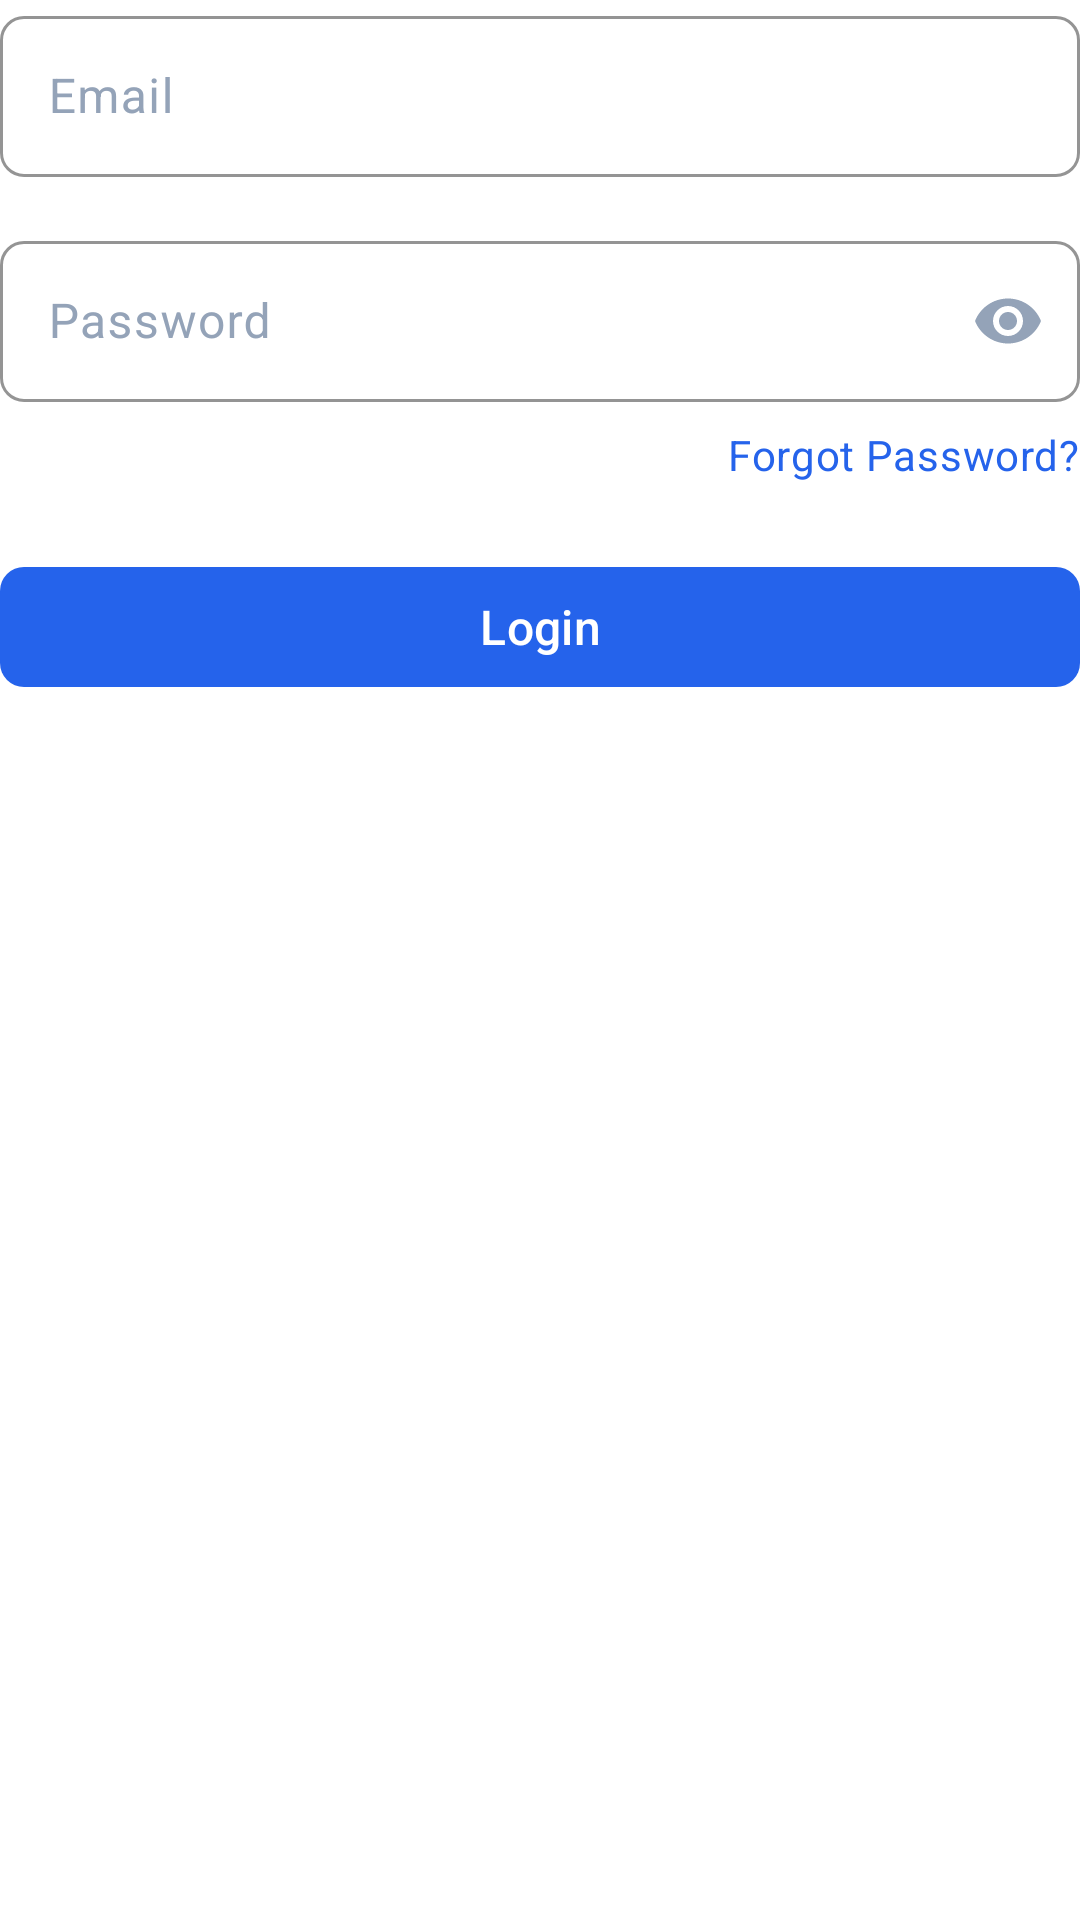

Produce the Android XML layout that renders to this screen, including the resource entries it uses.
<!-- AndroidManifest.xml: application theme Theme.JobLinker -->
<!-- res/layout/login_email.xml -->
<?xml version="1.0" encoding="utf-8"?>
<LinearLayout
    xmlns:android="http://schemas.android.com/apk/res/android"
    xmlns:app="http://schemas.android.com/apk/res-auto"
    android:layout_width="match_parent"
    android:layout_height="wrap_content"
    android:orientation="vertical">

    
    <com.google.android.material.textfield.TextInputLayout
        android:id="@+id/til_email"
        style="@style/Widget.JobLinker.TextInputLayout"
        android:layout_width="match_parent"
        android:layout_height="wrap_content"
        android:layout_marginBottom="@dimen/spacing_medium"
        android:hint="@string/email"
        app:startIconDrawable="@drawable/ic_email">

        <com.google.android.material.textfield.TextInputEditText
            android:id="@+id/et_email"
            style="@style/Widget.JobLinker.TextInputEditText"
            android:layout_width="match_parent"
            android:layout_height="wrap_content"
            android:inputType="textEmailAddress"/>

    </com.google.android.material.textfield.TextInputLayout>

    
    <com.google.android.material.textfield.TextInputLayout
        android:id="@+id/til_password"
        style="@style/Widget.JobLinker.TextInputLayout"
        android:layout_width="match_parent"
        android:layout_height="wrap_content"
        android:layout_marginBottom="@dimen/spacing_small"
        android:hint="@string/password"
        app:startIconDrawable="@drawable/ic_lock"
        app:endIconMode="password_toggle">

        <com.google.android.material.textfield.TextInputEditText
            android:id="@+id/et_password"
            style="@style/Widget.JobLinker.TextInputEditText"
            android:layout_width="match_parent"
            android:layout_height="wrap_content"
            android:inputType="textPassword"/>

    </com.google.android.material.textfield.TextInputLayout>

    
    <TextView
        android:id="@+id/tv_forgot_password"
        android:layout_width="wrap_content"
        android:layout_height="wrap_content"
        android:layout_gravity="end"
        android:text="@string/forgot_password"
        style="@style/TextAppearance.JobLinker.BodyMedium"
        android:textColor="@color/primary"
        android:layout_marginBottom="@dimen/spacing_large"
        android:clickable="true"
        android:focusable="true"
        android:background="?attr/selectableItemBackground"/>

    
    <com.google.android.material.button.MaterialButton
        android:id="@+id/btn_login"
        style="@style/Widget.JobLinker.Button.Primary"
        android:layout_width="match_parent"
        android:layout_height="@dimen/button_height"
        android:text="@string/login"/>

    
    <ProgressBar
        android:id="@+id/progress_bar"
        android:layout_width="wrap_content"
        android:layout_height="wrap_content"
        android:layout_gravity="center"
        android:layout_marginTop="@dimen/spacing_medium"
        android:visibility="gone"/>

</LinearLayout>
<!-- resources referenced by this layout -->
<resources>
  <color name="primary">#2563EB</color>
  <dimen name="button_height">48dp</dimen>
  <dimen name="spacing_large">24dp</dimen>
  <dimen name="spacing_medium">16dp</dimen>
  <dimen name="spacing_small">8dp</dimen>
  <string name="email">Email</string>
  <string name="forgot_password">Forgot Password?</string>
  <string name="login">Login</string>
  <string name="password">Password</string>
  <style name="TextAppearance.JobLinker.BodyMedium" parent="TextAppearance.Material3.BodyMedium">
          <item name="android:textSize">14sp</item>
          <item name="android:textColor">@color/text_secondary</item>
          <item name="fontFamily">sans-serif</item>
      </style>
  <style name="Widget.JobLinker.Button.Primary" parent="Widget.Material3.Button">
          <item name="backgroundTint">@color/primary</item>
          <item name="android:textColor">@color/text_white</item>
          <item name="cornerRadius">8dp</item>
          <item name="android:textSize">16sp</item>
          <item name="android:fontFamily">sans-serif-medium</item>
          <item name="android:textAllCaps">false</item>
          <item name="elevation">2dp</item>
          <item name="iconTint">@color/text_white</item>
      </style>
  <style name="Widget.JobLinker.TextInputEditText" parent="Widget.Material3.TextInputEditText.OutlinedBox">
          <item name="android:textSize">16sp</item>
          <item name="android:textColor">@color/text_primary</item>
          <item name="android:textColorHint">@color/text_hint</item>
          <item name="android:paddingStart">16dp</item>
          <item name="android:paddingEnd">16dp</item>
          <item name="android:paddingTop">16dp</item>
          <item name="android:paddingBottom">16dp</item>
      </style>
  <color name="text_secondary">#475569</color>
  <color name="text_white">#FFFFFF</color>
  <color name="text_primary">#0F172A</color>
  <color name="text_hint">#94A3B8</color>
  <color name="error">#EF4444</color>
  <color name="primary_dark">#1E40AF</color>
  <color name="secondary">#8B5CF6</color>
  <color name="secondary_dark">#7C3AED</color>
  <color name="background">#FFFFFF</color>
  <color name="surface">#F8FAFC</color>
  <style name="Widget.JobLinker.Card" parent="Widget.Material3.CardView.Elevated">
          <item name="cardCornerRadius">12dp</item>
          <item name="cardElevation">2dp</item>
          <item name="cardBackgroundColor">@color/card_background</item>
      </style>
  <style name="TextAppearance.JobLinker.HeadlineLarge" parent="TextAppearance.Material3.HeadlineLarge">
          <item name="android:textSize">32sp</item>
          <item name="android:textColor">@color/text_primary</item>
          <item name="fontFamily">sans-serif-medium</item>
      </style>
  <style name="TextAppearance.JobLinker.HeadlineMedium" parent="TextAppearance.Material3.HeadlineMedium">
          <item name="android:textSize">24sp</item>
          <item name="android:textColor">@color/text_primary</item>
          <item name="fontFamily">sans-serif-medium</item>
      </style>
  <style name="TextAppearance.JobLinker.BodyLarge" parent="TextAppearance.Material3.BodyLarge">
          <item name="android:textSize">16sp</item>
          <item name="android:textColor">@color/text_primary</item>
          <item name="fontFamily">sans-serif</item>
      </style>
  <color name="card_background">#FFFFFF</color>
</resources>
